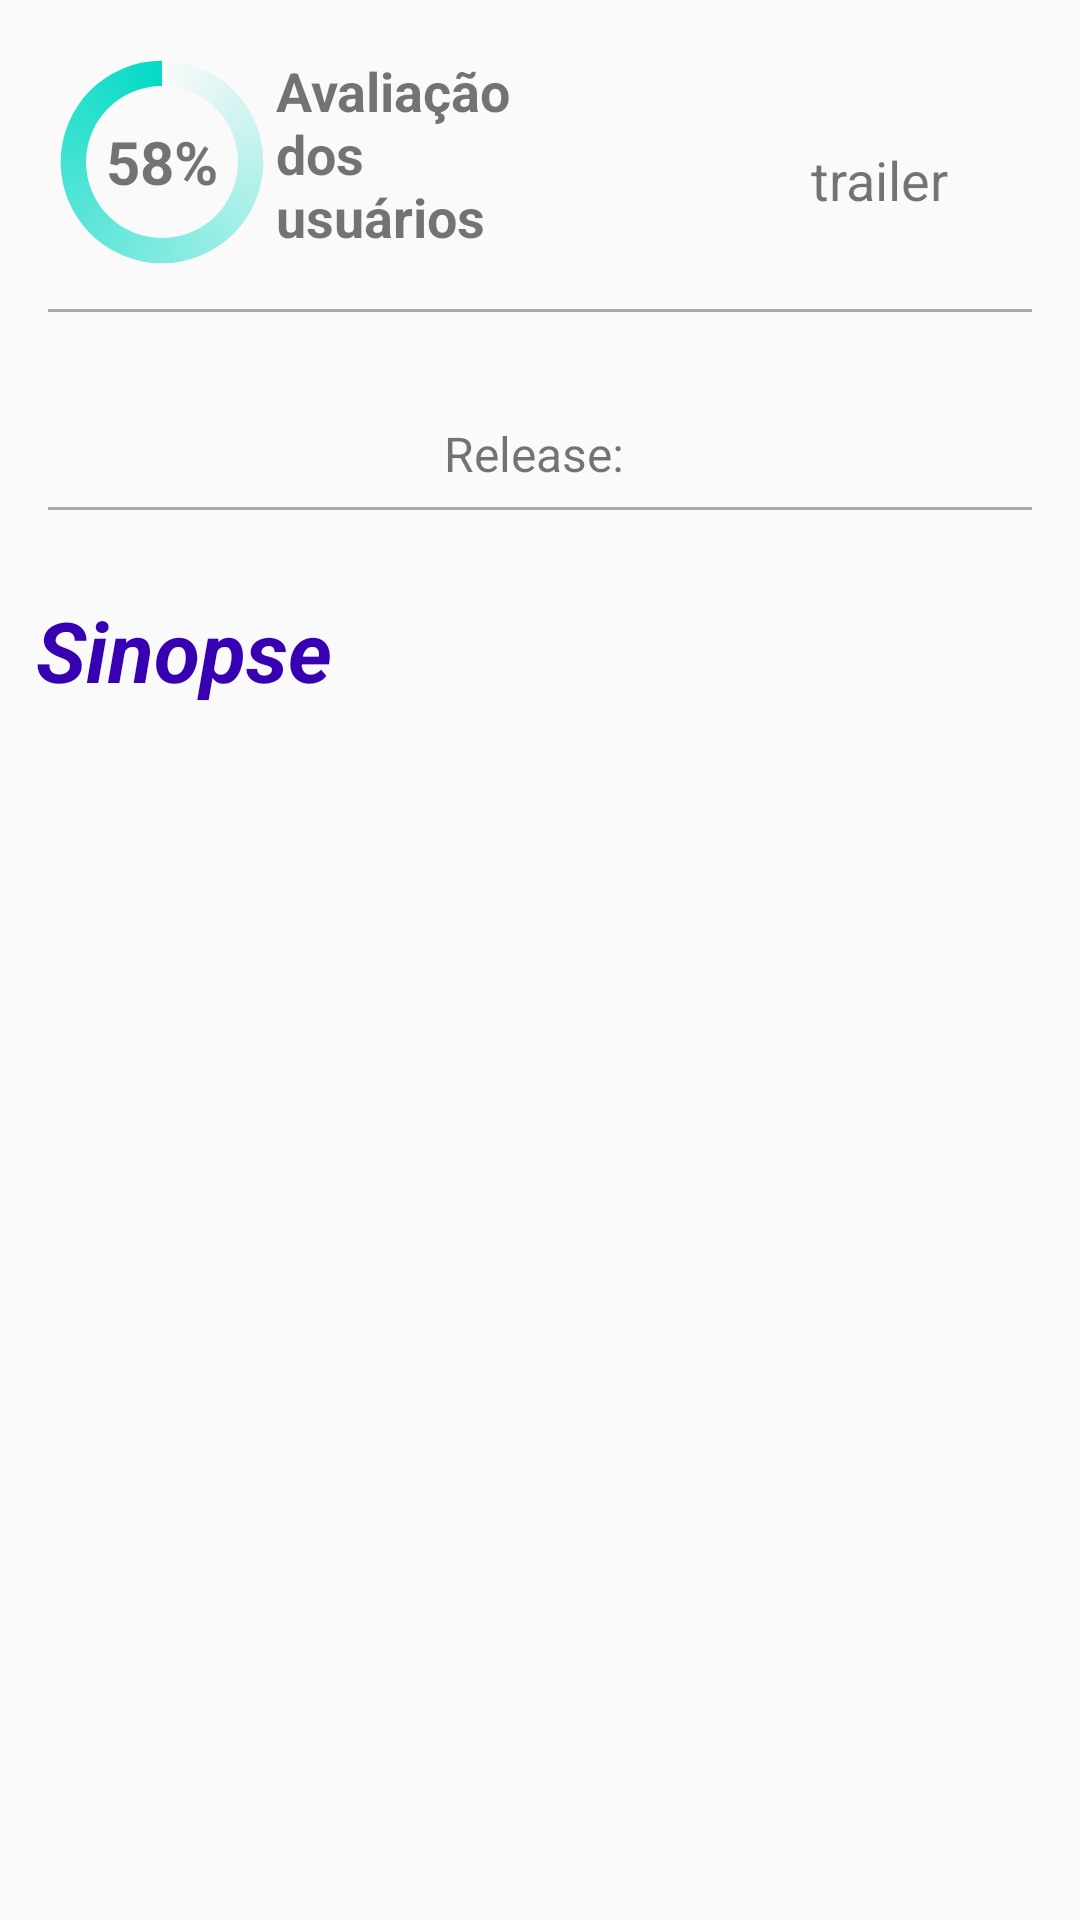

Reconstruct the res/layout file that produces this screen, plus the resources it refers to.
<!-- AndroidManifest.xml: application theme AppTheme -->
<!-- res/layout/content_news_details.xml -->
<?xml version="1.0" encoding="utf-8"?>
<android.support.v4.widget.NestedScrollView
    xmlns:android="http://schemas.android.com/apk/res/android"
    xmlns:app="http://schemas.android.com/apk/res-auto"
    xmlns:tools="http://schemas.android.com/tools"
    android:layout_width="match_parent"
    android:layout_height="match_parent"
    app:layout_behavior="@string/appbar_scrolling_view_behavior"
    tools:context=".views.activities.MovieDetailActivity"
    tools:showIn="@layout/activity_movie_detail">

    <LinearLayout
        android:layout_width="match_parent"
        android:layout_height="match_parent"
        android:orientation="vertical">

        <LinearLayout
            android:layout_width="match_parent"
            android:layout_height="wrap_content"
            android:orientation="vertical"
            android:padding="10dp">

            <RelativeLayout
                android:layout_width="match_parent"
                android:layout_height="100dp"
                android:padding="6dp">

                <LinearLayout
                    android:layout_width="wrap_content"
                    android:layout_height="wrap_content"
                    android:layout_alignParentLeft="true"
                    android:layout_alignParentStart="true">

                    <RelativeLayout
                        android:id="@+id/layoutProgressBar"
                        android:layout_width="wrap_content"
                        android:layout_height="wrap_content"
                        android:layout_alignParentLeft="true"
                        android:layout_alignParentStart="true">

                        <ProgressBar
                            android:id="@+id/progressBarAverage"
                            android:layout_width="76dp"
                            android:layout_height="76dp"
                            android:layout_alignParentTop="true"
                            android:layout_centerHorizontal="true"
                            android:indeterminate="false"
                            android:max="100"
                            android:progress="0"
                            android:secondaryProgress="0"
                            android:progressDrawable="@drawable/progressbar_drawable"
                            style="?android:attr/progressBarStyleHorizontal" />

                        <TextView
                            android:id="@+id/textViewAverage"
                            android:layout_width="wrap_content"
                            android:layout_height="wrap_content"
                            android:layout_centerHorizontal="true"
                            android:layout_centerVertical="true"
                            android:text="58%"
                            android:textSize="20sp"
                            android:textStyle="bold" />
                    </RelativeLayout>

                    <TextView
                        android:id="@+id/textViewTitleAverage"
                        android:layout_width="100dp"
                        android:layout_height="wrap_content"
                        android:text="Avaliação dos usuários"
                        android:textSize="18sp"
                        android:textStyle="bold" />
                </LinearLayout>

                <LinearLayout
                    android:id="@+id/linearLayoutTrailer"
                    android:layout_width="wrap_content"
                    android:layout_height="wrap_content"
                    android:layout_alignParentRight="true"
                    android:layout_alignParentEnd="true"
                    android:layout_centerVertical="true"
                    android:layout_marginRight="28dp"
                    android:layout_marginEnd="28dp">

                    <ImageView
                        android:id="@+id/imageViewPlayYoutube"
                        android:layout_width="wrap_content"
                        android:layout_height="wrap_content"
                        android:padding="2dp"
                        app:srcCompat="@drawable/ic_play_youtube" />

                    <TextView
                        android:id="@+id/textViewTrailer"
                        android:layout_width="wrap_content"
                        android:layout_height="wrap_content"
                        android:textSize="18sp"
                        android:text="trailer" />
                </LinearLayout>

                <View
                    android:layout_width="match_parent"
                    android:layout_height="1dp"
                    android:layout_alignParentBottom="true"
                    android:background="@android:color/darker_gray"/>
            </RelativeLayout>

            <RelativeLayout
                android:layout_width="match_parent"
                android:layout_height="66dp"
                android:padding="6dp">

                <TextView
                    android:id="@+id/textViewGenre"
                    android:layout_width="wrap_content"
                    android:layout_height="wrap_content"
                    android:layout_alignParentTop="true"
                    android:layout_centerHorizontal="true"
                    android:textSize="20sp"
                    android:textStyle="bold"
                    tools:text="Drama, Terror, Romance" />

                <LinearLayout
                    android:layout_width="wrap_content"
                    android:layout_height="wrap_content"
                    android:layout_alignParentBottom="true"
                    android:layout_centerHorizontal="true"
                    android:layout_marginBottom="8dp"
                    android:orientation="horizontal">

                    <TextView
                        android:id="@+id/textViewTitleRelease"
                        android:layout_width="wrap_content"
                        android:layout_height="wrap_content"
                        android:textSize="16sp"
                        android:text="Release: " />

                    <TextView
                        android:id="@+id/textViewRelease"
                        android:layout_width="wrap_content"
                        android:layout_height="wrap_content"
                        android:textSize="16sp"
                        tools:text="03/04/2017" />
                </LinearLayout>

                <View
                    android:layout_width="match_parent"
                    android:layout_height="1dp"
                    android:layout_alignParentBottom="true"
                    android:background="@android:color/darker_gray"/>
            </RelativeLayout>
        </LinearLayout>

        <TextView
            android:layout_width="match_parent"
            android:layout_height="wrap_content"
            android:padding="12dp"
            android:text="Sinopse"
            android:textColor="@color/colorPrimaryDark"
            android:background="@color/colorPrimaryLight"
            android:textSize="28sp"
            android:textStyle="bold|italic" />

        <TextView
            android:id="@+id/textViewSummary"
            android:layout_width="match_parent"
            android:layout_height="wrap_content"
            android:padding="12dp"
            android:textColor="@android:color/black"
            android:textSize="20sp"
            tools:text="Quando as crianças começam a desaparecer na cidade de Derry, no Maine, as crianças do bairro se unem para atacar Pennywise, um palhaço malvado, cuja história de assassinato e violência remonta há séculos." />
    </LinearLayout>
</android.support.v4.widget.NestedScrollView>
<!-- resources referenced by this layout -->
<resources>
  <!-- drawable progressbar_drawable (drawable) -->
  <?xml version="1.0" encoding="utf-8"?>
  <rotate xmlns:android="http://schemas.android.com/apk/res/android"
      android:fromDegrees="-90"
      android:pivotX="50%"
      android:pivotY="50%"
      android:toDegrees="270" >
  
      <shape
          android:shape="ring"
          android:useLevel="false" >
          <gradient
              android:centerY="0.5"
              android:endColor="@color/colorAccent"
              android:startColor="@color/colorPrimaryLight"
              android:type="sweep"
              android:useLevel="false" />
      </shape>
  
  </rotate>
  <style name="AppTheme" parent="Theme.AppCompat.Light">
          
          <item name="colorPrimary">@color/colorPrimary</item>
          <item name="colorPrimaryDark">@color/colorPrimaryDark</item>
          <item name="colorAccent">@color/colorAccent</item>
      </style>
  <!-- not gathered from this repository: default colours our renderer supplied (Android Studio template values) -->
  <color name="colorPrimary">#FF6200EE</color>
  <color name="colorPrimaryDark">#FF3700B3</color>
  <color name="colorAccent">#FF03DAC5</color>
</resources>
